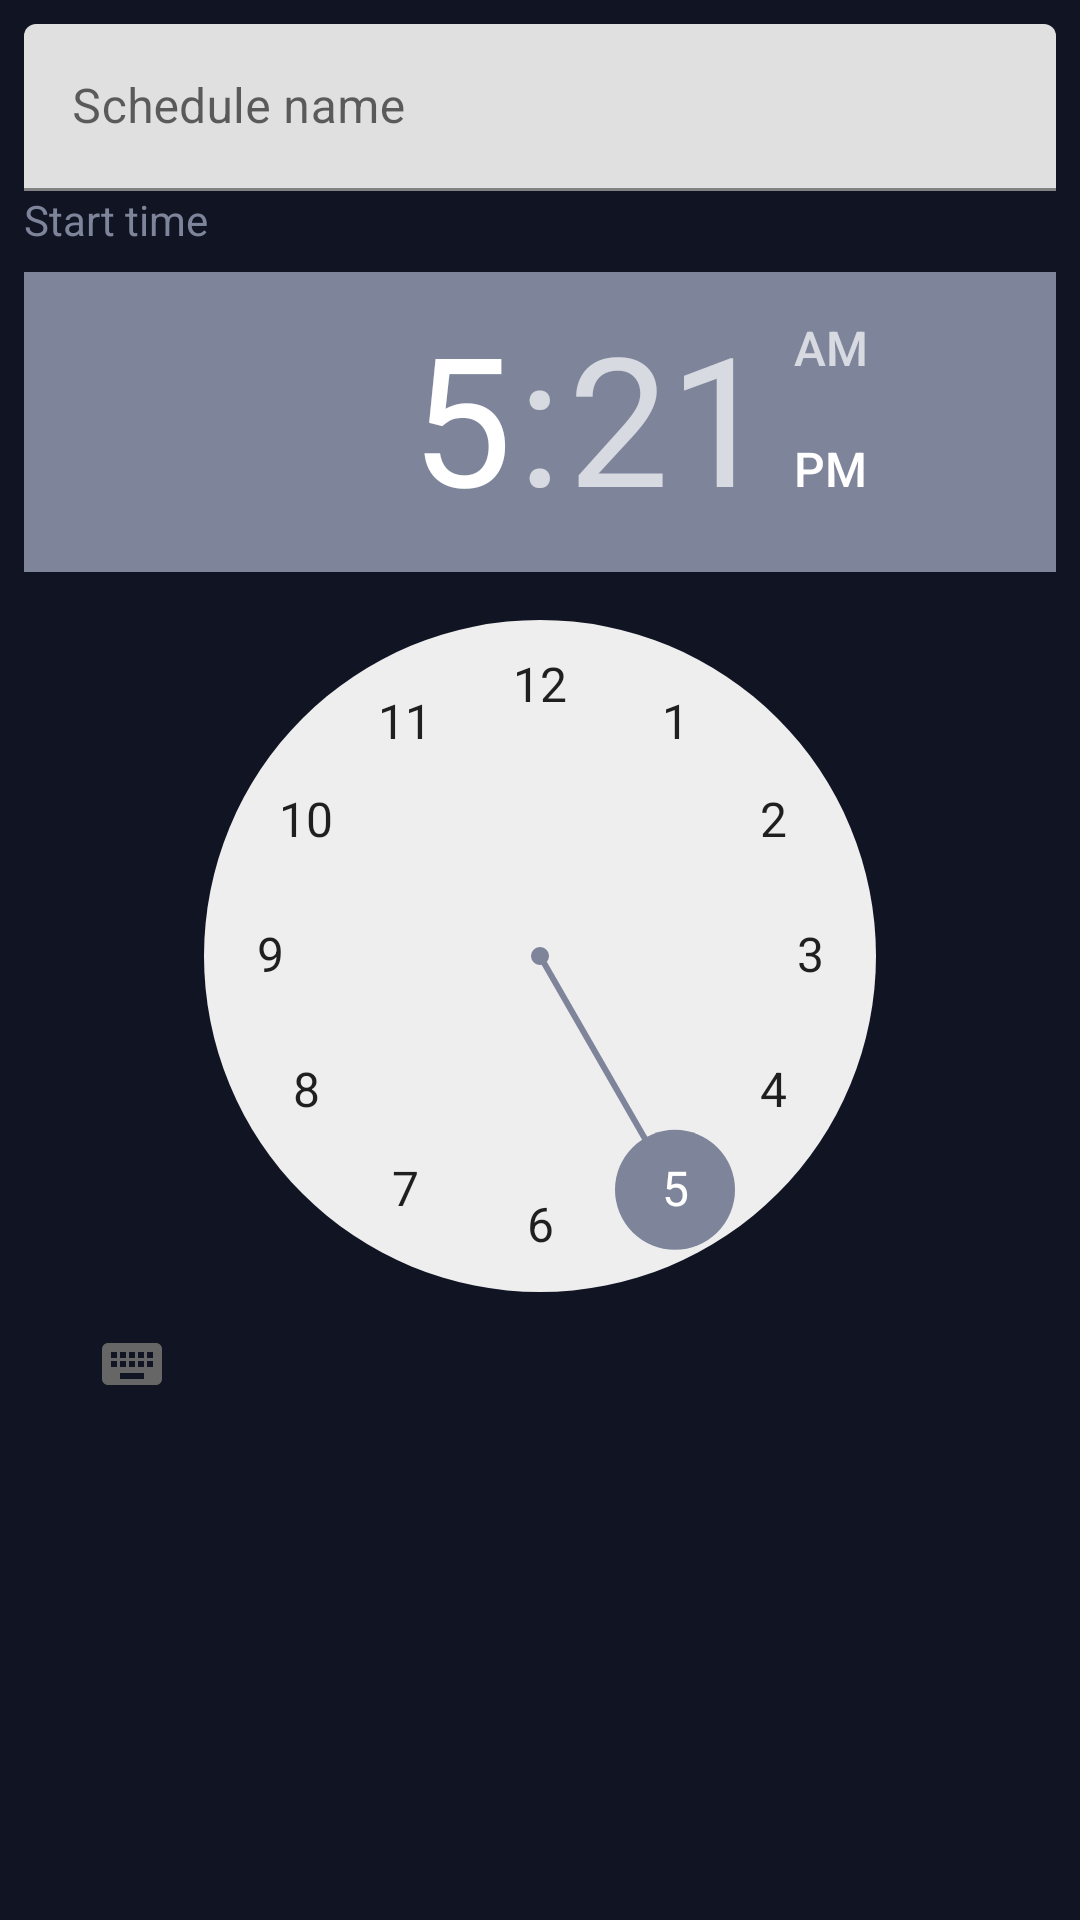

This screen was rendered from an Android layout file. Write that file and the resources it references.
<!-- AndroidManifest.xml: application theme AppTheme -->
<!-- res/layout/create_schedule_fragment.xml -->
<?xml version="1.0" encoding="utf-8"?>
<androidx.constraintlayout.widget.ConstraintLayout xmlns:android="http://schemas.android.com/apk/res/android"
    xmlns:app="http://schemas.android.com/apk/res-auto"
    xmlns:tools="http://schemas.android.com/tools"
    android:orientation="vertical" android:layout_width="match_parent"
    android:layout_height="match_parent">

    <com.google.android.material.textfield.TextInputLayout
        android:id="@+id/til_schedule_name"
        android:layout_width="0dp"
        android:layout_height="wrap_content"
        android:layout_marginStart="8dp"
        android:layout_marginLeft="8dp"
        android:layout_marginTop="8dp"
        android:layout_marginEnd="8dp"
        android:layout_marginRight="8dp"
        app:layout_constraintEnd_toEndOf="parent"
        app:layout_constraintStart_toStartOf="parent"
        app:layout_constraintTop_toTopOf="parent">

        <com.google.android.material.textfield.TextInputEditText
            android:id="@+id/et_schedule_name"
            android:layout_width="match_parent"
            android:layout_height="wrap_content"
            android:hint="@string/schedule_create_schedule"
            android:inputType="textCapSentences"/>
    </com.google.android.material.textfield.TextInputLayout>

    <TimePicker
        android:id="@+id/time_picker_start"
        android:layout_width="0dp"
        android:layout_height="wrap_content"
        android:layout_marginTop="8dp"
        app:layout_constraintEnd_toEndOf="@+id/til_schedule_name"
        app:layout_constraintHorizontal_bias="0.0"
        app:layout_constraintStart_toStartOf="@+id/til_schedule_name"
        app:layout_constraintTop_toBottomOf="@+id/materialTextView"
        />

    <com.google.android.material.textview.MaterialTextView
        android:id="@+id/materialTextView"
        android:layout_width="wrap_content"
        android:layout_height="wrap_content"
        android:text="@string/schedule_start_time"
        app:layout_constraintStart_toStartOf="@+id/til_schedule_name"
        app:layout_constraintTop_toBottomOf="@+id/til_schedule_name" />

</androidx.constraintlayout.widget.ConstraintLayout>
<!-- resources referenced by this layout -->
<resources>
  <string name="schedule_create_schedule">Schedule name</string>
  <string name="schedule_start_time">Start time</string>
  <style name="AppTheme" parent="Theme.MaterialComponents.Light">
          
          <item name="colorPrimary">@color/colorPrimary</item>
          <item name="colorPrimaryDark">@color/colorPrimaryDark</item>
          <item name="colorAccent">@color/colorSecondaryText</item>
          <item name="android:textColor">@color/colorSecondaryText</item>
          <item name="android:windowBackground">@color/windowBackground</item>
          <item name="titleTextColor">@color/colorPrimaryText</item>
          <item name="windowActionBar">false</item>
          <item name="windowNoTitle">true</item>
      </style>
  <color name="colorPrimary">#111422</color>
  <color name="colorPrimaryDark">#111422</color>
  <color name="colorSecondaryText">#7E849A</color>
  <color name="windowBackground">#111422</color>
  <color name="colorPrimaryText">#F3F3F4</color>
</resources>
